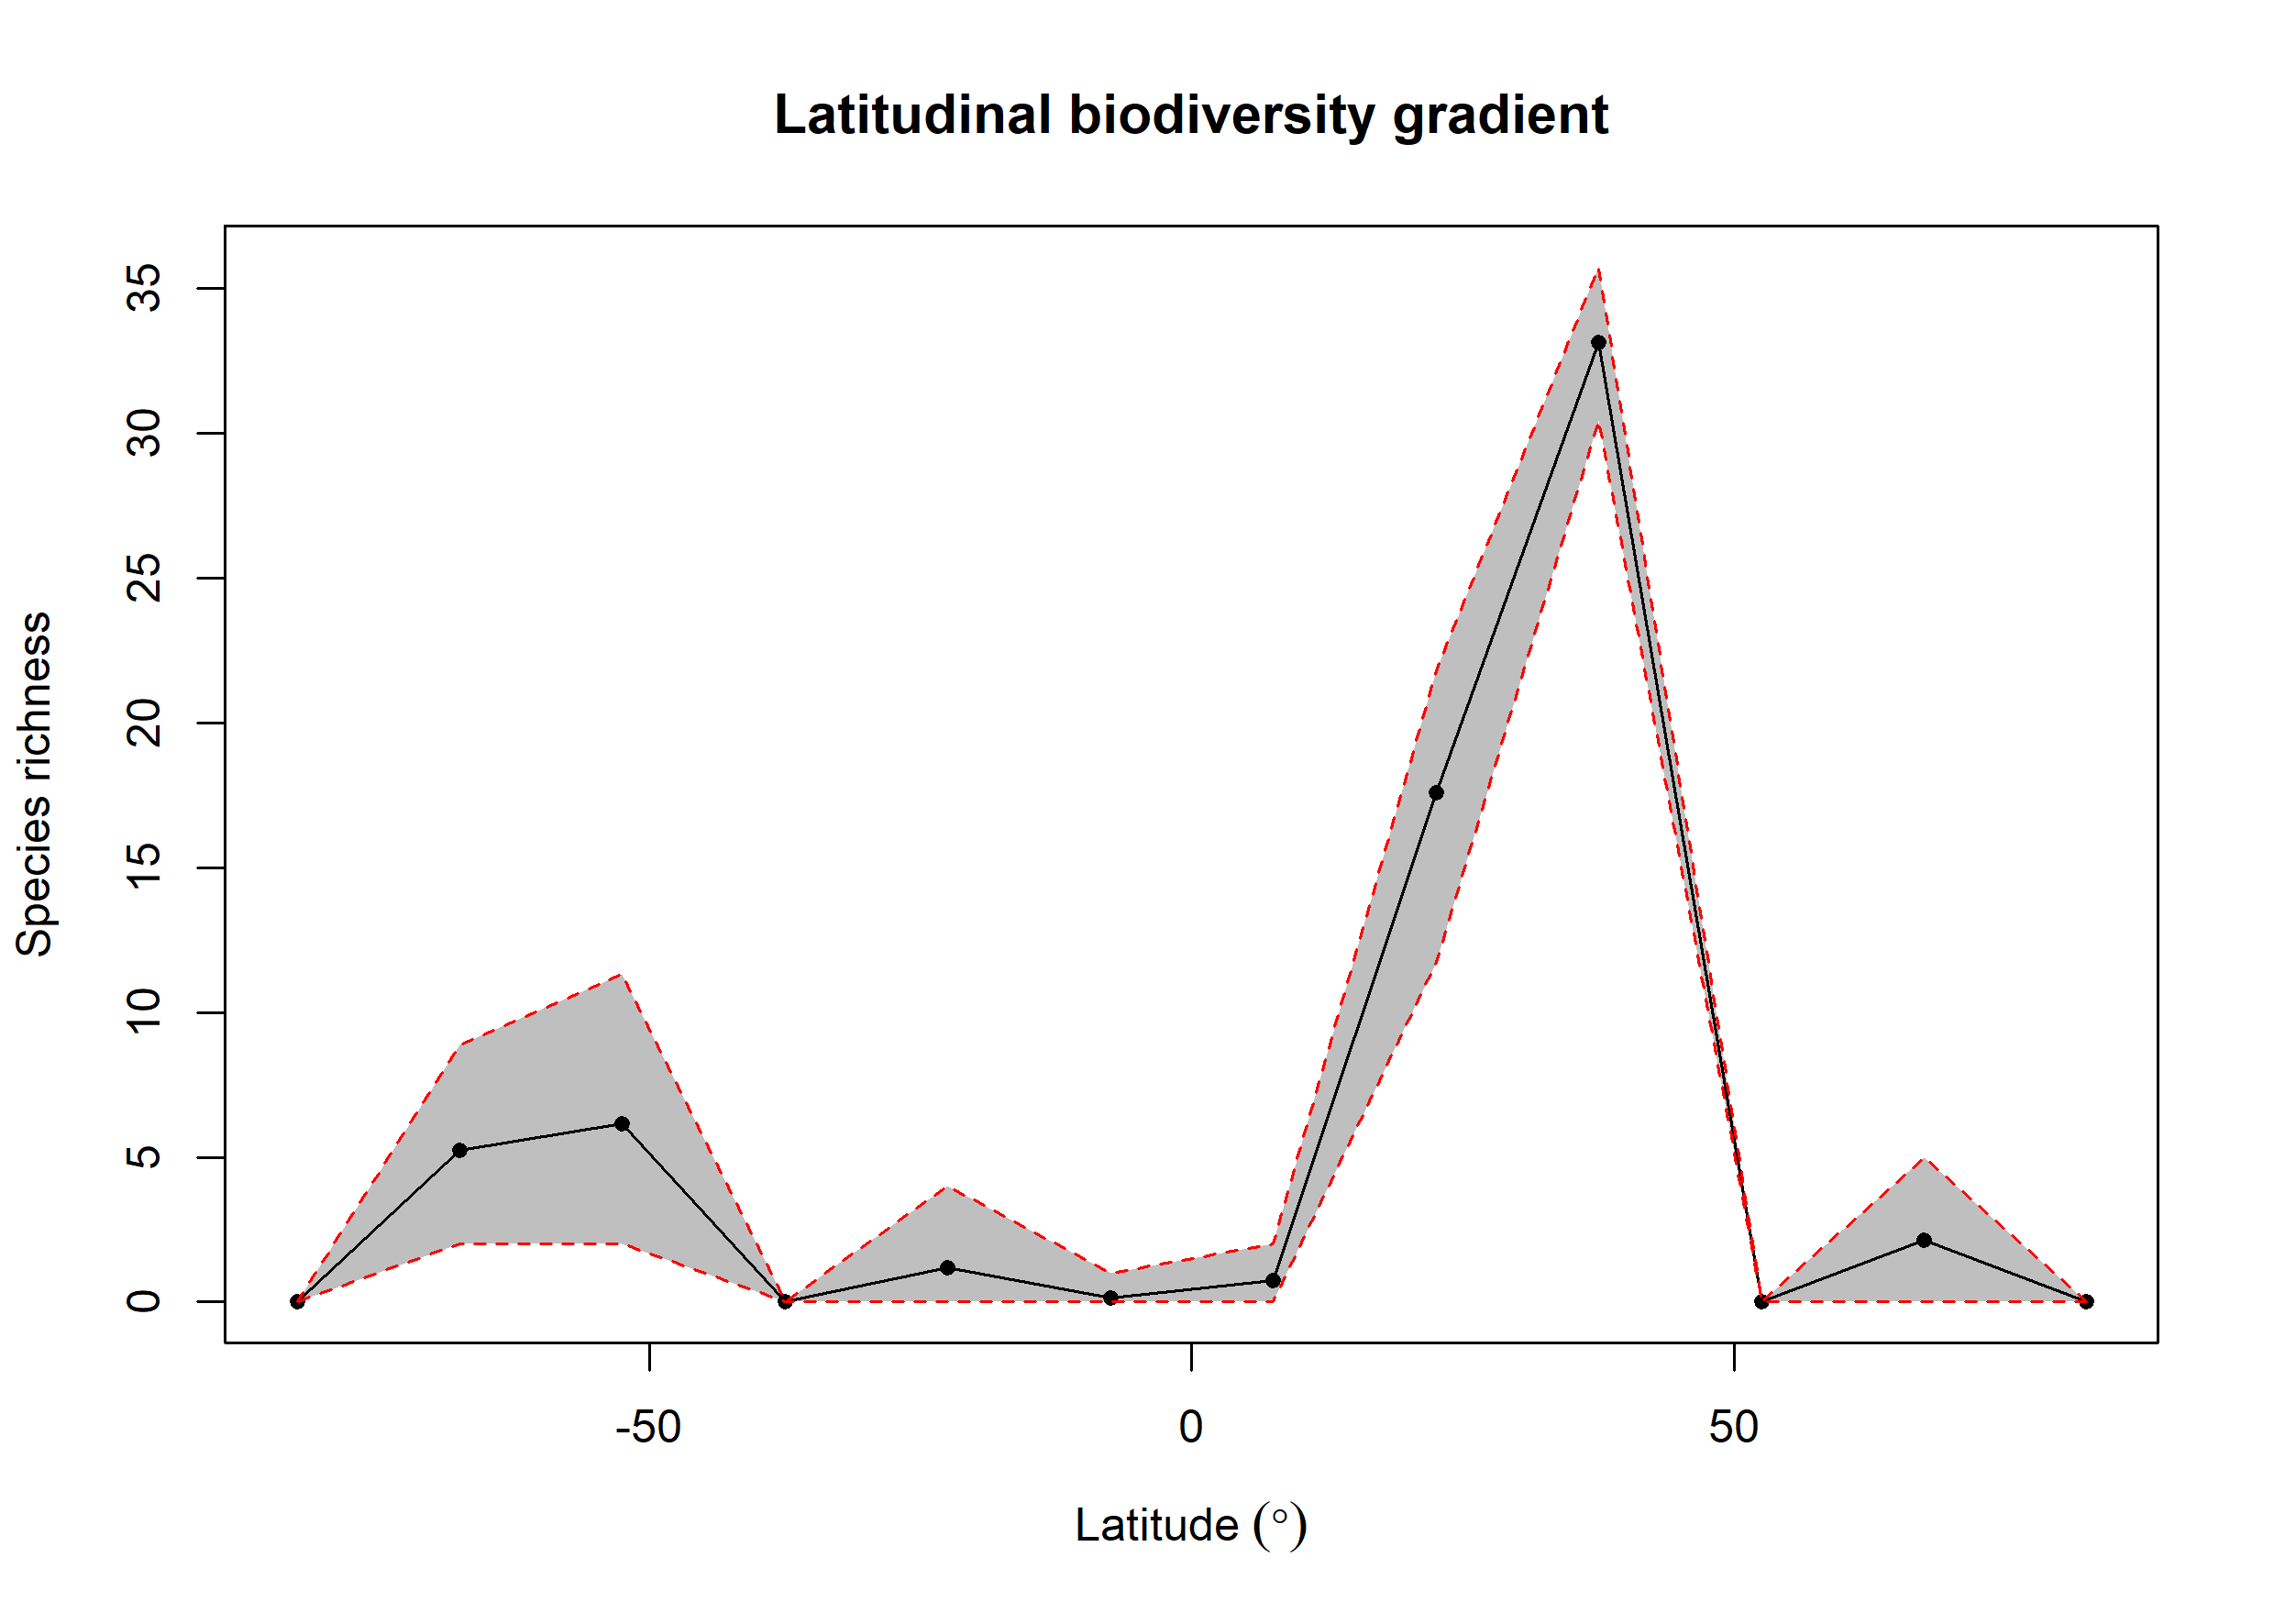

Data behind this chart, as committed beside it:
bin, max, min, mid, hemisphere, mean_richness, CI.Lower, CI.Upper
1, 90, 75, 82.5, N, NA, NA, NA
2, 75, 60, 67.5, N, 2.12, 0, 5
3, 60, 45, 52.5, N, NA, NA, NA
4, 45, 30, 37.5, N, 33.14, 30.44, 35.75
5, 30, 15, 22.5, N, 17.6, 11.72, 21.81
6, 15, 0, 7.5, N, 0.73, 0, 2
7, 0, -15, -7.5, S, 0.15, 0, 1
8, -15, -30, -22.5, S, 1.19, 0, 4
9, -30, -45, -37.5, S, NA, NA, NA
10, -45, -60, -52.5, S, 6.159, 2, 11.31
11, -60, -75, -67.5, S, 5.236, 2, 8.889
12, -75, -90, -82.5, S, NA, NA, NA
